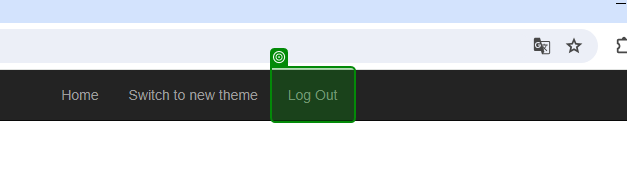
Workflow: 07_02

Step 1 [try]: check the link 'Log Out' in window 'ACME System 1 - Dashboard' (chrome.exe)

Step 2 [try]: click on the link 'Log Out' (no picture)

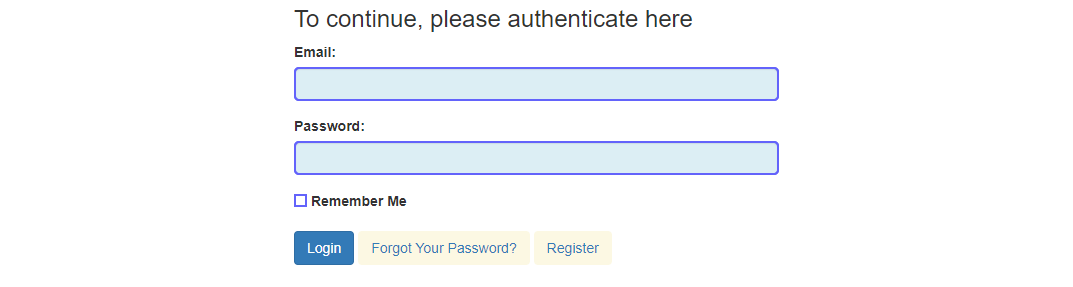
Step 3 [try]: For Each UiElement on the form in window 'ACME System 1 - Log In' (chrome.exe)

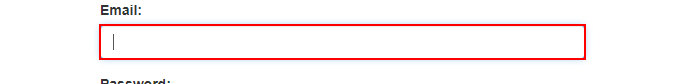
Step 4 [try]: type "i_str_id" into the text box 'email'

Step 5: type a value into the text box 'password' (no picture)

Step 6: click on the button (no picture)

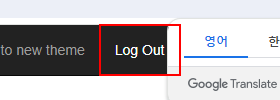
Step 7: find the link 'Log Out'
